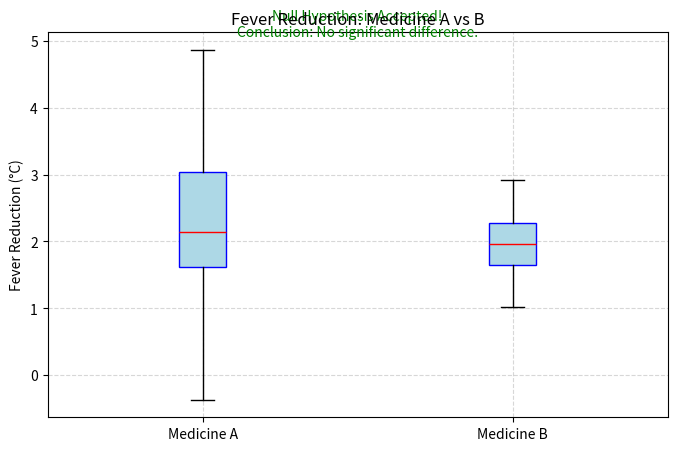

Python code for this plot:
import numpy as np
import matplotlib.pyplot as plt
from scipy.stats import ttest_ind

# --------------------------
# SIMULATE DATA
# --------------------------
np.random.seed(42)
A = np.random.normal(2.5, 1.5, 30)  # Medicine A
B = np.random.normal(2.0, 0.5, 30)  # Medicine B

# --------------------------
# HYPOTHESIS TESTING (Independent T-Test)
# --------------------------
t_stat, p_val = ttest_ind(A, B)
alpha = 0.05

print("\nHypothesis Testing Results:")
print(f"T-Statistic: {t_stat:.4f}")
print(f"P-Value: {p_val:.4f}")

if p_val < alpha:
    result = "Null Hypothesis Rejected!\nConclusion: Medicine A and B are different."
else:
    result = "Null Hypothesis Accepted!\nConclusion: No significant difference."

print("\n" + result)

# --------------------------
# BOX PLOT VISUALIZATION
# --------------------------
plt.figure(figsize=(8,5))
plt.boxplot([A, B], labels=["Medicine A", "Medicine B"], patch_artist=True,
            boxprops=dict(facecolor='lightblue', color='blue'),
            medianprops=dict(color='red'))
plt.title("Fever Reduction: Medicine A vs B")
plt.ylabel("Fever Reduction (°C)")
plt.grid(True, linestyle="--", alpha=0.5)

# Add result text above the boxplot
plt.text(1.5, max(A.max(), B.max()) + 0.2, result, fontsize=10, color="green",
         ha="center")

plt.show()
